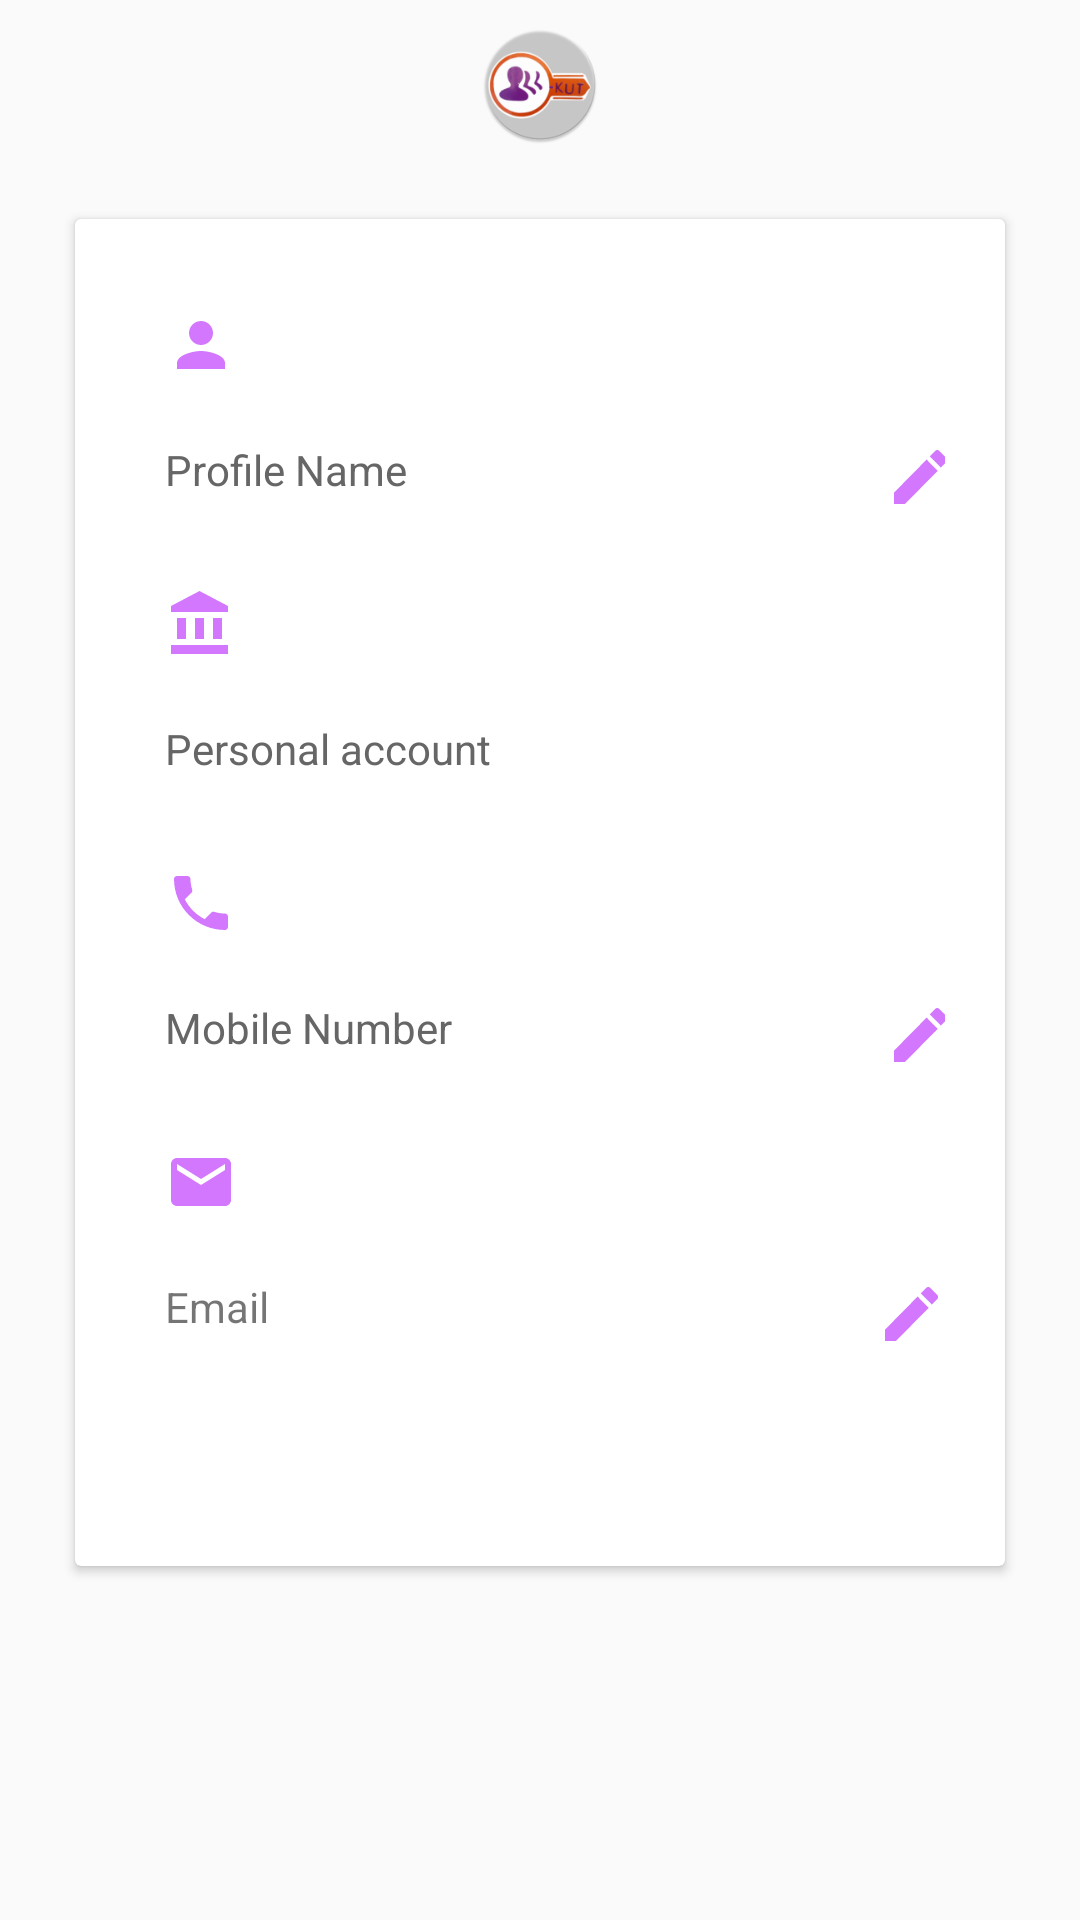

Layout XML and referenced resources for this Android screen:
<!-- AndroidManifest.xml: application theme AppTheme -->
<!-- res/layout/my_account_activity.xml -->
<?xml version="1.0" encoding="utf-8"?>
<LinearLayout xmlns:android="http://schemas.android.com/apk/res/android"
    xmlns:tools="http://schemas.android.com/tools"
    android:layout_width="match_parent"
    android:layout_height="match_parent"
    xmlns:app="http://schemas.android.com/apk/res-auto"
    android:layout_weight="9"
    android:orientation="vertical">
    <LinearLayout
        android:layout_width="wrap_content"
        android:layout_height="wrap_content"
        android:layout_gravity="center_horizontal"
        android:orientation="vertical"
        >
    <ImageView
        android:id="@+id/nav_profile_photo1"
        android:layout_width="48dp"
        android:layout_height="48dp"
        android:layout_gravity="center_horizontal"
        android:contentDescription="@string/nav_header_desc"
        android:paddingTop="@dimen/nav_header_vertical_spacing"
        app:srcCompat="@mipmap/ic_launcher_round" />
    </LinearLayout>
    <LinearLayout
        android:layout_width="match_parent"
        android:orientation="horizontal"
        android:id="@+id/loading"
        android:visibility="gone"
        android:gravity="center_horizontal"
        android:layout_height="wrap_content">

        <TextView
            android:id="@+id/progress_indicator_text"
            android:layout_width="wrap_content"
            android:layout_height="wrap_content"
            android:layout_marginEnd="@dimen/activity_horizontal_margin"
            android:text="Generating Code"
            android:textColor="@color/colorGrey" />

        <android.support.v7.widget.AppCompatImageView
            android:id="@+id/progress_indicator_icon"
            android:visibility="gone"
            android:layout_width="16dp"
            android:layout_height="16dp"
            android:background="@color/colorAccent"
            android:src="@android:drawable/stat_sys_warning"/>

        <ProgressBar
            android:id="@+id/progress_indicator"
            android:layout_width="16dp"
            android:layout_height="16dp"
            android:textAlignment="gravity"
            />
    </LinearLayout>

    <android.support.v7.widget.CardView
        android:layout_width="match_parent"
        android:fadingEdge="horizontal"
        app:cardCornerRadius="@dimen/activity_vertical_margin_small_small"
        android:padding="10dp"
        android:layout_margin="25dp"
        android:layout_height="wrap_content"
        android:layout_gravity="center_horizontal"
        >

        <LinearLayout
            android:layout_width="match_parent"
            android:layout_height="wrap_content"
            android:layout_gravity="center_horizontal"
            android:layout_margin="10dp"
            android:gravity="start"
            android:orientation="vertical">


            <LinearLayout
                android:layout_width="match_parent"
                android:layout_height="match_parent"

                android:layout_gravity="center_horizontal"
                android:layout_margin="10dp"

                android:orientation="vertical">
                <TextView
                    android:layout_width="wrap_content"
                    android:layout_height="wrap_content"
                    android:layout_marginEnd="40dp"
                    android:layout_weight="1"
                    android:background="@null"
                    android:id="@+id/profile_nameICON"
                    android:drawableLeft="@drawable/ic_person_black_24dp"
                    android:padding="10dp"
                    />
                <LinearLayout
                    android:layout_width="match_parent"
                    android:orientation="horizontal"
                    android:weightSum="10"
                    android:layout_height="wrap_content">

                    <TextView
                        android:id="@+id/profile_name"
                        android:layout_width="200dp"
                        android:layout_height="wrap_content"
                        android:layout_marginEnd="50dp"
                        android:layout_marginBottom="10dp"
                        android:background="@null"
                        android:padding="10dp"
                        android:text="Profile Name"
                        android:textColor="@color/colorGrey" />


                    <TextView
                        android:layout_width="wrap_content"
                        android:layout_weight="1"
                        android:id="@+id/editusername"
                        android:background="@drawable/ic_edit_black_24dp"
                        android:layout_height="wrap_content" />
                </LinearLayout>


             
                <TextView
                    android:layout_width="wrap_content"
                    android:layout_height="wrap_content"
                    android:background="@null"
                    android:layout_marginEnd="40dp"
                    android:layout_weight="1"                        android:id="@+id/AccountTypeicon"
                    android:drawableLeft="@drawable/ic_account_balance_black_24dp"
                    android:padding="10dp"

                    />
                <LinearLayout
                    android:layout_width="match_parent"
                    android:orientation="horizontal"
                    android:weightSum="10"
                    android:layout_height="wrap_content">


                    <TextView
                        android:id="@+id/AccountType"
                        android:layout_width="wrap_content"
                        android:layout_height="wrap_content"
                        android:layout_marginBottom="10dp"
                        android:layout_marginEnd="50dp"
                        android:background="@null"
                        android:textColor="@color/colorGrey"
                        android:padding="10dp"
                        android:text="Personal account" />

                    <TextView
                        android:id="@+id/editaccounttype"
                        android:layout_width="wrap_content"
                        android:visibility="gone"
                        android:layout_height="wrap_content"
                        android:layout_weight="1"
                        android:background="@drawable/ic_edit_black_24dp" />
                </LinearLayout>

                
                

                
                <TextView
                    android:layout_width="wrap_content"
                    android:layout_height="wrap_content"
                    android:background="@null"
                    android:layout_marginEnd="40dp"
                    android:layout_weight="1"
                    android:id="@+id/MobileNoicon"
                    android:drawableLeft="@drawable/ic_phone_black_24dp"
                    android:padding="10dp"

                    />
                <LinearLayout
                    android:layout_width="match_parent"
                    android:orientation="horizontal"
                    android:weightSum="10"
                    android:layout_height="wrap_content">

                    <TextView
                        android:id="@+id/MobileNo"
                        android:layout_width="200dp"
                        android:layout_height="wrap_content"
                        android:layout_marginEnd="50dp"
                        android:layout_marginBottom="10dp"
                        android:background="@null"
                        android:padding="10dp"
                        android:text="Mobile Number"
                        android:textColor="@color/colorGrey" />

                    <TextView
                        android:layout_width="wrap_content"
                        android:layout_weight="1"
                        android:id="@+id/editmobile"
                        android:background="@drawable/ic_edit_black_24dp"
                        android:layout_height="wrap_content" />
                </LinearLayout>
                
                 

                
                <TextView
                    android:layout_width="wrap_content"
                    android:layout_height="wrap_content"
                    android:background="@null"
                    android:layout_marginEnd="40dp"
                    android:layout_weight="1"
                    android:id="@+id/emailIcon"
                    android:drawableLeft="@drawable/ic_email_black_24dp"
                    android:padding="10dp"
                    />
                <LinearLayout
                    android:layout_width="match_parent"
                    android:orientation="horizontal"
                    android:weightSum="10"
                    android:layout_height="wrap_content">


                    <TextView
                        android:id="@+id/EmailNo"
                        android:layout_width="200dp"
                        android:layout_height="wrap_content"
                        android:layout_marginEnd="50dp"
                        android:layout_weight="8"
                        android:background="@null"
                        android:editable="false"
                        android:inputType="none"
                        android:padding="10dp"
                        android:text="Email"
                        tools:ignore="Deprecated" />
                    <TextView
                        android:layout_width="wrap_content"
                        android:layout_weight="1"
                        android:id="@+id/editemail"
                        android:background="@drawable/ic_edit_black_24dp"
                        android:layout_height="wrap_content" />
                </LinearLayout>
                <LinearLayout
                    android:id="@+id/buttons"
                    android:layout_width="wrap_content"
                    android:layout_height="47dp"
                    android:layout_gravity="center"
                    android:orientation="horizontal">

                    <Button
                        android:id="@+id/save"
                        android:layout_width="wrap_content"
                        android:layout_height="wrap_content"
                        android:layout_margin="10dp"
                        android:visibility="gone"
                        android:background="@color/colorPrimary"
                        android:text="SAVE"
                        android:textColor="@color/colorWhite" />
                </LinearLayout>
            </LinearLayout>


        </LinearLayout>


    </android.support.v7.widget.CardView>




</LinearLayout>
<!-- resources referenced by this layout -->
<resources>
  <color name="colorAccent">#ffa500</color>
  <color name="colorGrey">#666666</color>
  <color name="colorPrimary">#800080</color>
  <color name="colorWhite">#FFFFFF</color>
  <dimen name="activity_horizontal_margin">16dp</dimen>
  <dimen name="activity_vertical_margin_small_small">2dp</dimen>
  <dimen name="nav_header_vertical_spacing">8dp</dimen>
  <!-- drawable ic_account_balance_black_24dp (drawable-v24) -->
  <vector android:height="24dp" android:tint="#D377FF"
      android:viewportHeight="24.0" android:viewportWidth="24.0"
      android:width="24dp" xmlns:android="http://schemas.android.com/apk/res/android">
      <path android:fillColor="#FF000000" android:pathData="M4,10v7h3v-7L4,10zM10,10v7h3v-7h-3zM2,22h19v-3L2,19v3zM16,10v7h3v-7h-3zM11.5,1L2,6v2h19L21,6l-9.5,-5z"/>
  </vector>
  <!-- drawable ic_edit_black_24dp (drawable) -->
  <vector android:height="24dp" android:tint="#D377FF"
      android:viewportHeight="24.0" android:viewportWidth="24.0"
      android:width="24dp" xmlns:android="http://schemas.android.com/apk/res/android">
      <path android:fillColor="#FF000000" android:pathData="M3,17.25V21h3.75L17.81,9.94l-3.75,-3.75L3,17.25zM20.71,7.04c0.39,-0.39 0.39,-1.02 0,-1.41l-2.34,-2.34c-0.39,-0.39 -1.02,-0.39 -1.41,0l-1.83,1.83 3.75,3.75 1.83,-1.83z"/>
  </vector>
  <!-- drawable ic_email_black_24dp (drawable-v24) -->
  <vector android:height="24dp" android:tint="#D377FF"
      android:viewportHeight="24.0" android:viewportWidth="24.0"
      android:width="24dp" xmlns:android="http://schemas.android.com/apk/res/android">
      <path android:fillColor="#FF000000" android:pathData="M20,4L4,4c-1.1,0 -1.99,0.9 -1.99,2L2,18c0,1.1 0.9,2 2,2h16c1.1,0 2,-0.9 2,-2L22,6c0,-1.1 -0.9,-2 -2,-2zM20,8l-8,5 -8,-5L4,6l8,5 8,-5v2z"/>
  </vector>
  <!-- drawable ic_person_black_24dp (drawable) -->
  <vector android:height="24dp" android:tint="#D377FF"
      android:viewportHeight="24.0" android:viewportWidth="24.0"
      android:width="24dp" xmlns:android="http://schemas.android.com/apk/res/android">
      <path android:fillColor="#FF000000" android:pathData="M12,12c2.21,0 4,-1.79 4,-4s-1.79,-4 -4,-4 -4,1.79 -4,4 1.79,4 4,4zM12,14c-2.67,0 -8,1.34 -8,4v2h16v-2c0,-2.66 -5.33,-4 -8,-4z"/>
  </vector>
  <!-- drawable ic_phone_black_24dp (drawable-v21) -->
  <vector android:height="24dp" android:tint="#D377FF"
      android:viewportHeight="24.0" android:viewportWidth="24.0"
      android:width="24dp" xmlns:android="http://schemas.android.com/apk/res/android">
      <path android:fillColor="#FF000000" android:pathData="M6.62,10.79c1.44,2.83 3.76,5.14 6.59,6.59l2.2,-2.2c0.27,-0.27 0.67,-0.36 1.02,-0.24 1.12,0.37 2.33,0.57 3.57,0.57 0.55,0 1,0.45 1,1V20c0,0.55 -0.45,1 -1,1 -9.39,0 -17,-7.61 -17,-17 0,-0.55 0.45,-1 1,-1h3.5c0.55,0 1,0.45 1,1 0,1.25 0.2,2.45 0.57,3.57 0.11,0.35 0.03,0.74 -0.25,1.02l-2.2,2.2z"/>
  </vector>
  <!-- mipmap ic_launcher_round: png bitmap (mipmap-hdpi, 6026 bytes) -->
  <string name="nav_header_desc">Smart Queue App</string>
  <style name="AppTheme" parent="Theme.AppCompat.Light.DarkActionBar">
          
          <item name="colorPrimary">@color/colorPrimary</item>
          <item name="colorPrimaryDark">@color/colorPrimaryDark</item>
          <item name="colorAccent">@color/colorAccent</item>
      </style>
  <color name="colorPrimaryDark">#900090</color>
</resources>
